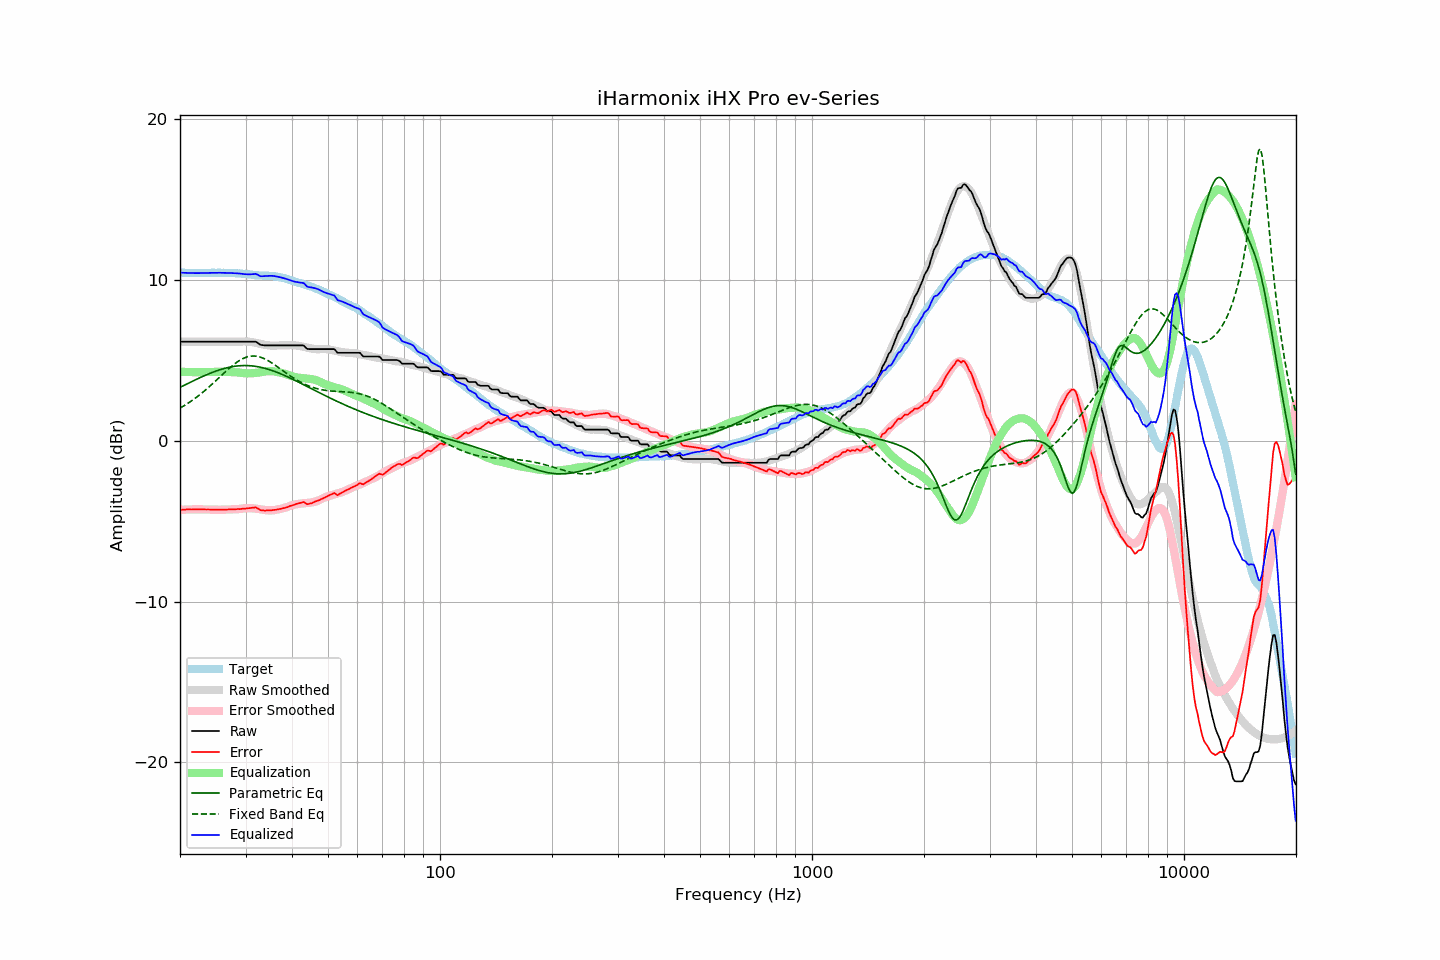

Data behind this chart, as committed beside it:
frequency, raw, error, smoothed, error_smoothed, equalization, parametric_eq, fixed_band_eq, equalized_raw, equalized_smoothed, target
20.00, 6.16, -4.30, 6.16, -4.30, 4.30, 3.32, 2.03, 10.46, 10.46, 10.46
20.20, 6.16, -4.29, 6.16, -4.29, 4.29, 3.37, 2.09, 10.45, 10.45, 10.45
20.40, 6.16, -4.29, 6.16, -4.29, 4.29, 3.42, 2.15, 10.45, 10.45, 10.45
20.61, 6.16, -4.29, 6.16, -4.28, 4.28, 3.47, 2.21, 10.45, 10.45, 10.45
20.81, 6.16, -4.27, 6.16, -4.28, 4.28, 3.52, 2.27, 10.44, 10.44, 10.43
21.02, 6.16, -4.27, 6.16, -4.28, 4.28, 3.57, 2.34, 10.44, 10.44, 10.43
21.23, 6.16, -4.27, 6.16, -4.27, 4.27, 3.62, 2.40, 10.44, 10.44, 10.43
21.44, 6.16, -4.28, 6.16, -4.27, 4.27, 3.67, 2.47, 10.43, 10.43, 10.44
21.66, 6.16, -4.27, 6.16, -4.27, 4.27, 3.72, 2.54, 10.43, 10.43, 10.43
21.87, 6.16, -4.27, 6.16, -4.27, 4.27, 3.76, 2.61, 10.43, 10.43, 10.44
22.09, 6.16, -4.26, 6.16, -4.27, 4.27, 3.81, 2.69, 10.43, 10.43, 10.43
22.31, 6.16, -4.27, 6.16, -4.27, 4.27, 3.86, 2.76, 10.43, 10.43, 10.43
22.54, 6.16, -4.26, 6.16, -4.27, 4.27, 3.90, 2.84, 10.43, 10.43, 10.42
22.76, 6.16, -4.27, 6.16, -4.27, 4.27, 3.95, 2.92, 10.43, 10.43, 10.43
22.99, 6.16, -4.27, 6.16, -4.27, 4.27, 4.00, 3.00, 10.43, 10.43, 10.43
23.22, 6.16, -4.27, 6.16, -4.27, 4.27, 4.04, 3.08, 10.44, 10.44, 10.43
23.45, 6.16, -4.28, 6.16, -4.28, 4.28, 4.08, 3.17, 10.44, 10.44, 10.44
23.69, 6.16, -4.27, 6.16, -4.28, 4.28, 4.13, 3.25, 10.44, 10.44, 10.44
23.92, 6.16, -4.27, 6.16, -4.28, 4.28, 4.17, 3.34, 10.44, 10.44, 10.44
24.16, 6.16, -4.28, 6.16, -4.28, 4.28, 4.21, 3.43, 10.44, 10.44, 10.44
24.40, 6.16, -4.29, 6.16, -4.28, 4.28, 4.25, 3.52, 10.45, 10.45, 10.45
24.65, 6.16, -4.29, 6.16, -4.29, 4.29, 4.29, 3.62, 10.45, 10.45, 10.45
24.89, 6.16, -4.29, 6.16, -4.29, 4.29, 4.32, 3.71, 10.45, 10.45, 10.45
25.14, 6.16, -4.29, 6.16, -4.29, 4.29, 4.36, 3.80, 10.45, 10.45, 10.45
25.39, 6.16, -4.29, 6.16, -4.29, 4.29, 4.39, 3.90, 10.45, 10.45, 10.46
25.65, 6.16, -4.29, 6.16, -4.29, 4.29, 4.42, 3.99, 10.45, 10.45, 10.45
25.91, 6.16, -4.28, 6.16, -4.29, 4.29, 4.45, 4.08, 10.45, 10.45, 10.44
26.16, 6.16, -4.29, 6.16, -4.29, 4.29, 4.48, 4.18, 10.45, 10.45, 10.45
26.43, 6.16, -4.29, 6.16, -4.28, 4.28, 4.51, 4.27, 10.45, 10.45, 10.45
26.69, 6.16, -4.28, 6.16, -4.28, 4.28, 4.54, 4.36, 10.44, 10.44, 10.45
26.96, 6.16, -4.27, 6.16, -4.28, 4.28, 4.56, 4.45, 10.44, 10.44, 10.43
27.23, 6.16, -4.27, 6.16, -4.27, 4.27, 4.58, 4.54, 10.44, 10.44, 10.43
27.50, 6.16, -4.27, 6.16, -4.27, 4.27, 4.60, 4.63, 10.43, 10.43, 10.43
27.77, 6.16, -4.27, 6.16, -4.27, 4.27, 4.62, 4.71, 10.43, 10.43, 10.44
28.05, 6.16, -4.26, 6.16, -4.26, 4.26, 4.63, 4.79, 10.42, 10.42, 10.42
28.33, 6.16, -4.26, 6.16, -4.26, 4.26, 4.65, 4.86, 10.42, 10.42, 10.42
28.62, 6.16, -4.25, 6.16, -4.25, 4.25, 4.66, 4.93, 10.41, 10.41, 10.41
28.90, 6.16, -4.25, 6.16, -4.24, 4.24, 4.67, 4.99, 10.40, 10.41, 10.42
29.19, 6.16, -4.24, 6.17, -4.23, 4.23, 4.67, 5.05, 10.39, 10.40, 10.40
29.48, 6.16, -4.23, 6.18, -4.22, 4.22, 4.68, 5.11, 10.38, 10.39, 10.39
29.78, 6.16, -4.22, 6.18, -4.20, 4.20, 4.68, 5.15, 10.37, 10.38, 10.39
30.08, 6.16, -4.22, 6.18, -4.20, 4.20, 4.68, 5.19, 10.36, 10.37, 10.38
30.38, 6.16, -4.20, 6.17, -4.19, 4.19, 4.68, 5.22, 10.35, 10.36, 10.36
30.68, 6.16, -4.19, 6.16, -4.19, 4.19, 4.67, 5.25, 10.35, 10.35, 10.35
30.99, 6.16, -4.18, 6.15, -4.19, 4.19, 4.66, 5.26, 10.36, 10.34, 10.34
31.30, 6.16, -4.16, 6.13, -4.20, 4.20, 4.66, 5.27, 10.36, 10.33, 10.33
31.61, 6.16, -4.16, 6.11, -4.21, 4.21, 4.64, 5.27, 10.37, 10.32, 10.32
31.93, 6.16, -4.14, 6.09, -4.22, 4.22, 4.63, 5.26, 10.38, 10.31, 10.30
32.24, 6.11, -4.19, 6.07, -4.23, 4.23, 4.61, 5.25, 10.34, 10.30, 10.30
32.57, 6.04, -4.25, 6.05, -4.25, 4.25, 4.60, 5.23, 10.29, 10.30, 10.29
32.89, 5.97, -4.31, 6.03, -4.26, 4.26, 4.58, 5.20, 10.24, 10.29, 10.28
33.22, 5.95, -4.33, 6.00, -4.28, 4.28, 4.55, 5.17, 10.23, 10.28, 10.28
33.55, 5.94, -4.33, 5.98, -4.29, 4.29, 4.53, 5.13, 10.24, 10.28, 10.27
33.89, 5.93, -4.35, 5.97, -4.31, 4.31, 4.50, 5.08, 10.24, 10.27, 10.28
34.23, 5.93, -4.33, 5.95, -4.32, 4.32, 4.47, 5.03, 10.25, 10.27, 10.26
34.57, 5.93, -4.33, 5.94, -4.33, 4.33, 4.44, 4.97, 10.26, 10.26, 10.27
34.92, 5.93, -4.33, 5.93, -4.33, 4.33, 4.41, 4.91, 10.26, 10.26, 10.26
35.27, 5.93, -4.33, 5.92, -4.33, 4.33, 4.38, 4.85, 10.26, 10.25, 10.26
35.62, 5.93, -4.30, 5.92, -4.32, 4.32, 4.35, 4.78, 10.25, 10.24, 10.24
35.97, 5.93, -4.30, 5.92, -4.31, 4.31, 4.31, 4.72, 10.24, 10.23, 10.23
... 635 more rows
